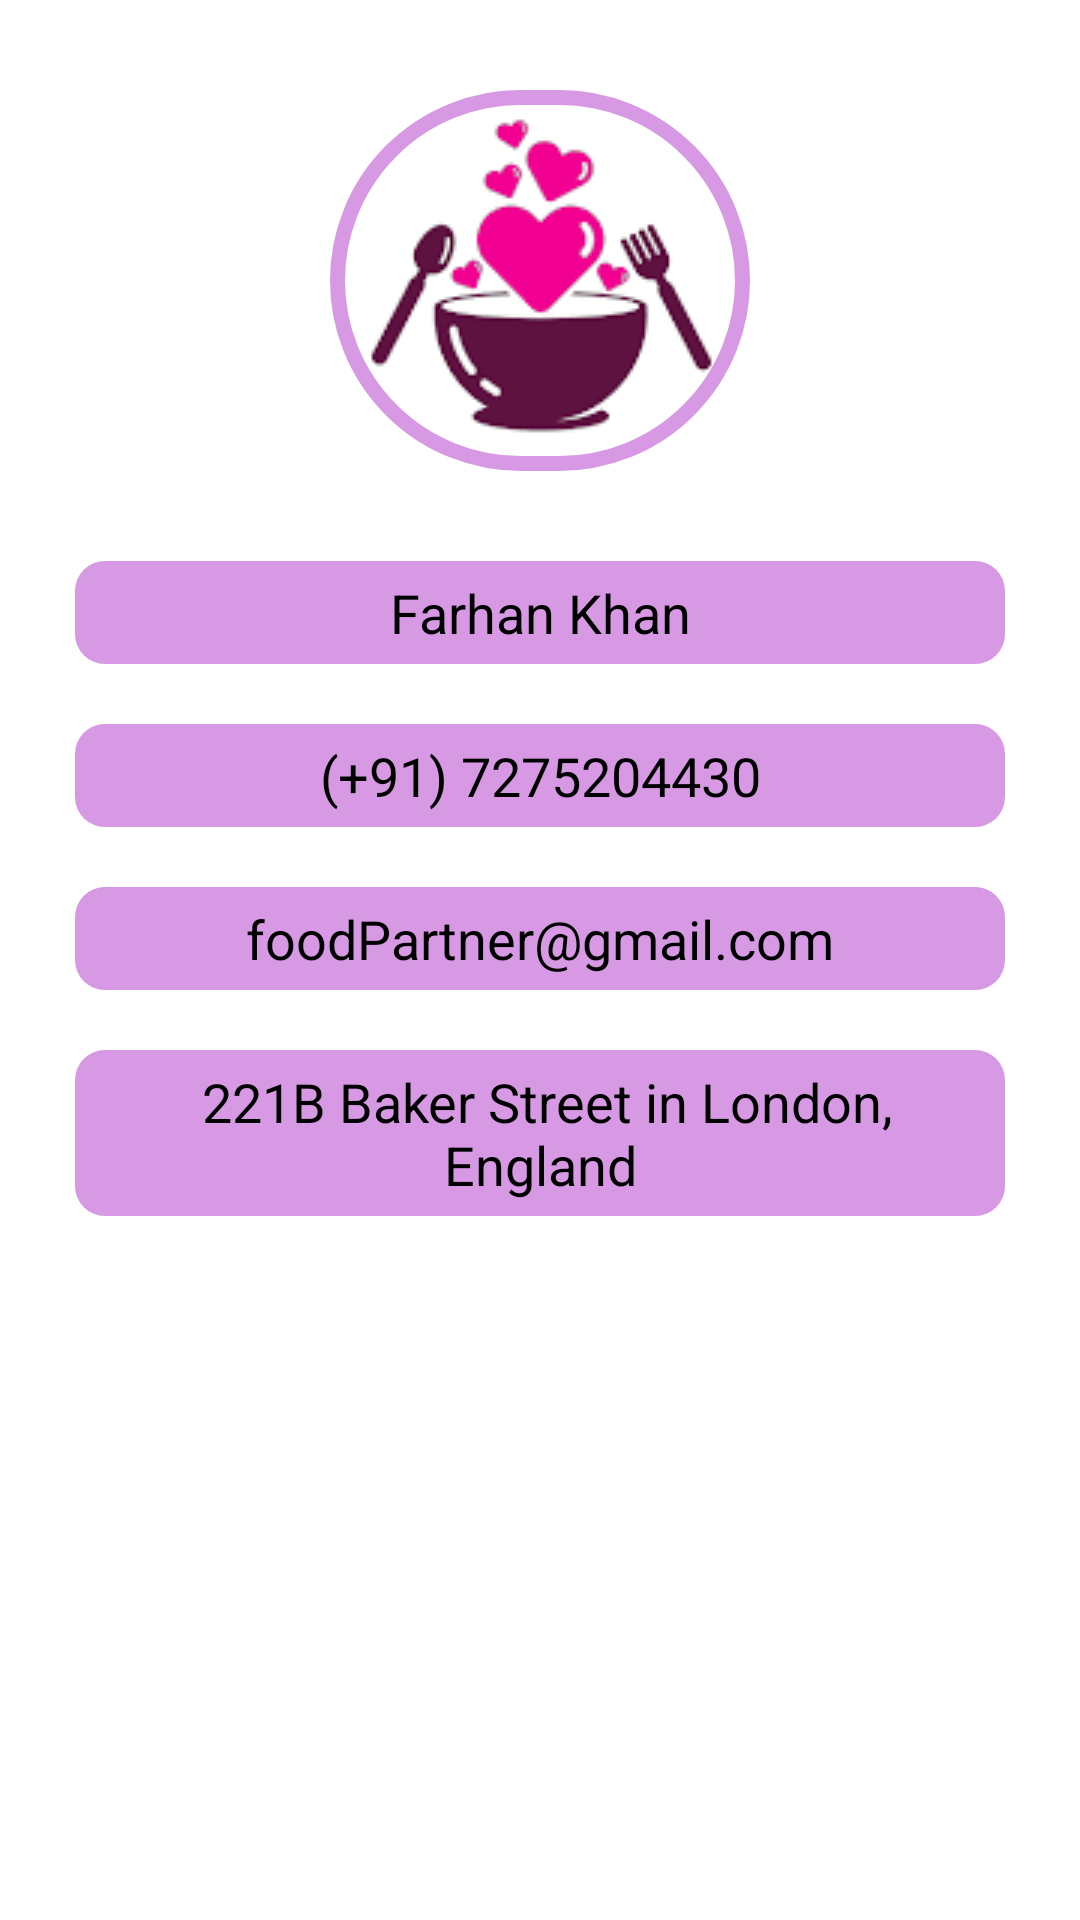

Layout XML and referenced resources for this Android screen:
<!-- AndroidManifest.xml: application theme Theme.FoodPartner -->
<!-- res/layout/fragment_profile.xml -->
<?xml version="1.0" encoding="utf-8"?>
<LinearLayout xmlns:android="http://schemas.android.com/apk/res/android"
    xmlns:tools="http://schemas.android.com/tools"
    android:layout_width="match_parent"
    android:layout_height="match_parent"
    android:background="#ffffff"
    android:orientation="vertical"
    tools:context=".fragments.ProfileFragment">

        <RelativeLayout
            android:layout_width="match_parent"
            android:layout_height="match_parent">

            <ImageView
                android:id="@+id/profileImage"
                android:layout_marginTop="20dp"
                android:layout_width="wrap_content"
                android:layout_height="wrap_content"
                android:src="@drawable/round_image_border"
                android:padding="10dp"
                android:layout_centerHorizontal="true"/>
            <TextView
                android:id="@+id/profileName"
                android:layout_width="match_parent"
                android:layout_height="wrap_content"
                android:text="Farhan Khan"
                android:textSize="18sp"
                android:textColor="#000000"
                android:layout_below="@id/profileImage"
                android:layout_centerHorizontal="true"
                android:layout_marginTop="20dp"
                android:layout_marginStart="50dp"
                android:padding="5dp"
                android:textAlignment="center"
                android:background="@drawable/round_corner"/>

            <TextView
                android:id="@+id/profileNumber"
                android:layout_width="match_parent"
                android:layout_height="wrap_content"
                android:text="(+91) 7275204430"
                android:textSize="18sp"
                android:textColor="#000000"
                android:layout_below="@id/profileName"
                android:layout_centerHorizontal="true"
                android:layout_marginTop="20dp"
                android:layout_marginStart="50dp"
                android:padding="5dp"
                android:textAlignment="center"
                android:background="@drawable/round_corner"/>
            <TextView
                android:id="@+id/profileAddress"
                android:layout_width="match_parent"
                android:layout_height="wrap_content"
                android:text=" 221B Baker Street in London, England"
                android:textSize="18sp"
                android:textColor="#000000"
                android:layout_below="@id/profileEmail"
                android:layout_centerHorizontal="true"
                android:layout_marginTop="20dp"
                android:layout_marginStart="50dp"
                android:padding="5dp"
                android:textAlignment="center"
                android:background="@drawable/round_corner"/>
            <TextView
                android:id="@+id/profileEmail"
                android:layout_width="match_parent"
                android:layout_height="wrap_content"
                android:text="foodPartner@gmail.com"
                android:textSize="18sp"
                android:textColor="#000000"
                android:layout_below="@id/profileNumber"
                android:layout_centerHorizontal="true"
                android:layout_marginTop="20dp"
                android:layout_marginStart="50dp"
                android:padding="5dp"
                android:textAlignment="center"
                android:background="@drawable/round_corner"/>

        </RelativeLayout>

</LinearLayout>
<!-- resources referenced by this layout -->
<resources>
  <!-- drawable round_corner (drawable) -->
  <?xml version="1.0" encoding="utf-8"?>
  <shape xmlns:android="http://schemas.android.com/apk/res/android">
      <solid android:color="#D799E4" /> 
      <corners android:radius="10dp" /> 
  </shape>
  <!-- drawable round_image_border (drawable) -->
  <?xml version="1.0" encoding="utf-8"?>
  <layer-list xmlns:android="http://schemas.android.com/apk/res/android">
      <item>
          <shape android:shape="oval">
              <solid android:color="@android:color/transparent" /> 
          </shape>
      </item>
      <item android:drawable="@drawable/logonew"/> 
      <item android:drawable="@drawable/round_border" />
  </layer-list>
  <style name="Theme.FoodPartner" parent="Theme.MaterialComponents.DayNight.NoActionBar">
          
          <item name="colorPrimary">@color/purple_500</item>
          <item name="colorPrimaryVariant">@color/purple_700</item>
          <item name="colorOnPrimary">@color/white</item>
          
          <item name="colorSecondary">@color/teal_200</item>
          <item name="colorSecondaryVariant">@color/teal_700</item>
          <item name="colorOnSecondary">@color/black</item>
          
          <item name="android:statusBarColor">?attr/colorPrimaryVariant</item>
          
      </style>
  <!-- drawable logonew: png bitmap (drawable, 9270 bytes) -->
  <!-- drawable round_border (drawable) -->
  <?xml version="1.0" encoding="utf-8"?>
  <shape xmlns:android="http://schemas.android.com/apk/res/android">
      <solid android:color="#00000000" /> 
      <stroke
          android:color="#D799E4"
      android:width="5dp" /> 
      <corners android:radius="500dp" /> 
  </shape>
  <!-- not gathered from this repository: default colours our renderer supplied (Android Studio template values) -->
  <color name="purple_500">#FF6200EE</color>
  <color name="purple_700">#FF3700B3</color>
  <color name="teal_200">#FF03DAC5</color>
  <color name="teal_700">#FF018786</color>
  <color name="black">#FF000000</color>
  <color name="white">#FFFFFFFF</color>
</resources>
